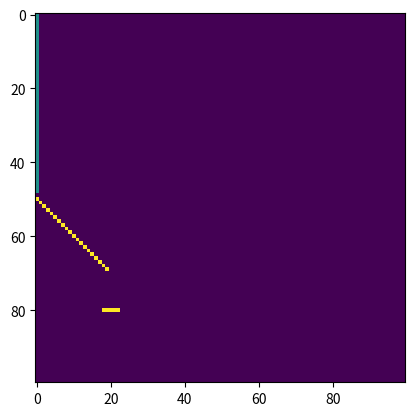

This figure's Python source:
#!/usr/bin/env python3
# -*- coding: utf-8 -*-

# File : automate_2D.py
# [redacted]

"""
Ce code permet de creer un automate cellulaire simulant la chute de grains de sable (voir le README.txt).
Notre systeme est represente dans un array de valeur, le vide est represente par 0, les grains par 1, 
les surfaces par 2, et les bords agissent comme des surfaces.
"""

# Modules

import numpy as np
import matplotlib.pyplot as plt
from matplotlib import animation


# Functions

"Fonction recursive permettant de tester si la case verifiee est le sommet d'une colonne de sable ou non."
def check_sommet(grille, i, j):
    """
    :param grille: array, espace de l'automate cellulaire
    :param i: integer, ligne de la case à verifier
    :param j: integer, colonne de la case à verifier
    """
    if i+1 == grille.shape[0] or grille[i+1, j] == 2:
        return True
    elif grille[i+1, j] == 0:
        return False
    elif grille[i+1, j] == 1:
        return check_sommet(grille, i+1, j)

"Fonction permettant de recuperer la liste des sommets des colonnes de sable dans notre grille."
def get_sommets(grille):
    """
    :param grille: array, espace de l'automate cellulaire
    """
    sommets = grille == 1
    sommets[1:, :] *= (grille[:-1, :] == 0)
    indices = np.argwhere(sommets)
    for indice in indices:
            i, j = indice[0], indice[1]
            if not check_sommet(grille, i, j):
                sommets[i, j] = False
    return sommets

"Fonction actualisant notre automate cellulaire d'un pas de temps."
def etape(grille):
    """
    :param grille: array, espace de l'automate cellulaire
    """
    
    
    old_grille = np.array(grille, copy=True)
    
    """
    On commence par faire chuter tous les grains de sable sous lesquelles il n'y a pas de grain.
    """
    masque_chute = np.zeros(old_grille.shape, dtype=bool)
    masque_chute[:-1, :] = old_grille[1:, :] == 0
    masque_chute *= old_grille == 1

    grille[masque_chute] = 0
    grille[1:, :][masque_chute[:-1, :]] = 1
    
    """
    On met en place les differents masques nous renseignant sur la condition de notre grain
    au sommet, d'abord pour savoir si il a un voisin a gauche, droite, en bas a droite ou en bas a gauche. 
    """
    #sommets = old_grille.shape[0] - np.argmin(np.flip(old_grille, axis=0), axis=0)
    # x = np.indices(old_grille.shape)[0]
    sommets = get_sommets(old_grille)
    pas_voisin_droite = np.zeros(old_grille.shape, dtype=bool)
    pas_voisin_droite[:, :-1] = old_grille[:, 1:] == 0
    pas_voisin_gauche = np.zeros(old_grille.shape, dtype=bool)
    pas_voisin_gauche[:, 1:] = old_grille[:, :-1] == 0
    pas_voisin_bas_droite = np.zeros(old_grille.shape, dtype=bool)
    pas_voisin_bas_droite[:-1, :-1] = old_grille[1:, 1:] == 0
    pas_voisin_bas_gauche = np.zeros(old_grille.shape, dtype=bool)
    pas_voisin_bas_gauche[:-1, 1:] = old_grille[1:, :-1] == 0
    
    """
    On verifie que nos grains au sommet n'aura pas a cause de la chute d'autres grains des voisins supplementaires.
    """
    futur_voisin_bas_droite = np.zeros(old_grille.shape, dtype=bool)
    futur_voisin_bas_droite[:-1, :-1] = masque_chute[1:, 1:]
    futur_voisin_bas_gauche = np.zeros(old_grille.shape, dtype=bool)
    futur_voisin_bas_gauche[:-1, 1:] = masque_chute[1:, :-1]
    
    """
    On combine nos masques pour avoir un ensemble de conditions sur des masques complets.
    """
    masque_droite = sommets * pas_voisin_droite * pas_voisin_bas_droite * np.logical_not(futur_voisin_bas_droite)
    masque_gauche = sommets * pas_voisin_gauche * pas_voisin_bas_gauche * np.logical_not(futur_voisin_bas_gauche)
    masque_gauche_pas_droite = masque_gauche * np.logical_not(masque_droite)
    masque_droite_pas_gauche = masque_droite * np.logical_not(masque_gauche)
    masque_droite_gauche = masque_droite * masque_gauche
    
    """
    On utilise nos masques complets a notre grille pour l'actualiser.
    """
    grille[masque_droite + masque_gauche] = 0

    rand = np.random.binomial(1, 0.5, old_grille.shape).astype(bool)
    grille[1:, 1:][(masque_droite_gauche * rand)[:-1, :-1]] = 1  # gere les chutes a droite
    grille[1:, :-1][(masque_droite_gauche * np.logical_not(rand))[:-1, 1:]] = 1  # gere les chutes a gauche

    grille[1:, 1:][masque_droite_pas_gauche[:-1, :-1]] = 1
    grille[1:, :-1][masque_gauche_pas_droite[:-1, 1:]] = 1

"Fonction qui repete en boucle l'etape de notre automate cellulaire."
def animate(i, grille, plot):
    """
    :param i: integer, nombre de fois que l'on repete l'etape
    :param grille: array, espace de notre automate cellulaire
    :param plot: plot de notre automate cellulaire
    """
    etape(grille)
    plot.set_array(grille)
    return plot,


# Main

if __name__ == "__main__":
    
    n = 100
    grille = np.zeros((n, n))
    grille[:49, 0] = 1
    for i in range(20):
        grille[50+i, i] = 2
    grille[80, 18:23] = 2

    fig = plt.figure()
    plot = plt.imshow(grille)
    anim = animation.FuncAnimation(fig, animate, init_func=lambda: None, frames=1000, interval=100, fargs=(grille, plot), repeat=False)
    plt.show()
